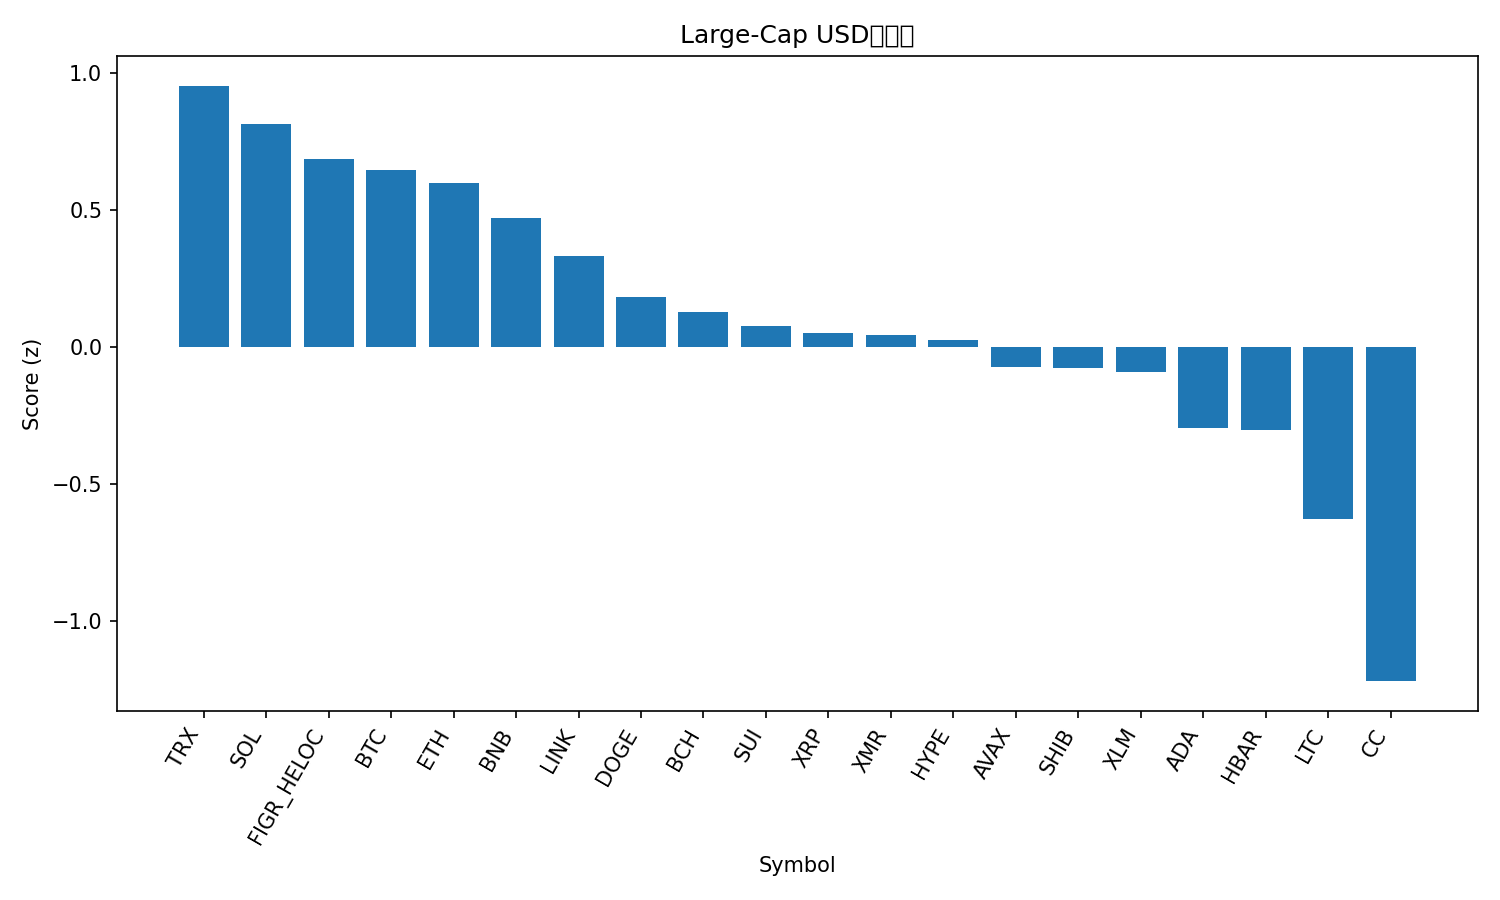

The file beside this chart, header and first rows:
rank, name, symbol, price, pct_1h, pct_24h, pct_7d, pct_1h_vs_btc, pct_24h_vs_btc, pct_7d_vs_btc, market_cap_rank, market_cap, volume_usd, score
1, TRON, TRX, 0.308, -0.07154, 0.3596, 4.924, -0.05185, 1.838, -0.6511, 9, 29211567368, 947276238, 0.9527
2, Solana, SOL, 143.4, 0.06909, -0.7927, 3.81, 0.08878, 0.6854, -1.765, 6, 81101638204, 4316638653, 0.8141
3, Figure Heloc, FIGR_HELOC, 1.03, 0.0, -0.7177, -0.4128, 0.01969, 0.7605, -5.988, 11, 15057977082, 142660566, 0.6858
4, Bitcoin, BTC, 95414, -0.01969, -1.478, 5.575, 0.0, 0.0, 0.0, 1, 1905508997145, 51976889433, 0.6438
5, Ethereum, ETH, 3305, -0.03184, -1.683, 7.065, -0.01215, -0.205, 1.49, 2, 398893685880, 23953881898, 0.5979
6, BNB, BNB, 933.2, -0.2683, -0.8993, 4.918, -0.2487, 0.5789, -0.6563, 4, 127356832387, 1426127787, 0.4713
7, Chainlink, LINK, 13.73, -0.0186, -2.544, 4.607, 0.001093, -1.066, -0.9674, 20, 9724303202, 472033276, 0.3302
8, Dogecoin, DOGE, 0.1381, 0.323, -4.214, -1.532, 0.3427, -2.736, -7.107, 10, 23232724110, 1479039286, 0.182
9, Bitcoin Cash, BCH, 599.5, -0.0168, -2.764, -4.9, 0.002892, -1.286, -10.48, 17, 11980471546, 825313809, 0.1266
10, Sui, SUI, 1.78, -0.2141, -2.424, -0.9958, -0.1945, -0.946, -6.571, 28, 6741103386, 740598966, 0.07527
11, XRP, XRP, 2.06, -0.1744, -2.653, -1.977, -0.1547, -1.175, -7.552, 5, 125107107917, 2700357732, 0.04947
12, Monero, XMR, 703.6, -0.7919, -3.971, 53.47, -0.7722, -2.493, 47.89, 14, 12977576352, 381513196, 0.04451
13, Hyperliquid, HYPE, 24.94, -0.5307, -1.224, -1.983, -0.511, 0.2537, -7.557, 30, 5945117743, 193593522, 0.02411
14, Avalanche, AVAX, 13.78, -0.02141, -4.002, 0.5722, -0.001716, -2.524, -5.003, 31, 5939064552, 312754822, -0.07431
15, Shiba Inu, SHIB, 8.41e-06, -0.4269, -2.044, -2.786, -0.4072, -0.5655, -8.361, 34, 4957642799, 96716926, -0.07608
16, Stellar, XLM, 0.2248, -0.2398, -3.058, -0.7429, -0.2201, -1.58, -6.318, 26, 7295711341, 160566496, -0.09282
17, Cardano, ADA, 0.3909, -0.2803, -3.817, 0.008522, -0.2606, -2.338, -5.566, 12, 14378190940, 536000880, -0.2938
18, Hedera, HBAR, 0.1166, -0.1872, -4.096, -2.203, -0.1675, -2.618, -7.778, 33, 4995043464, 158909280, -0.3041
19, Litecoin, LTC, 72.44, -0.3258, -4.32, -10.67, -0.3061, -2.842, -16.24, 32, 5560831310, 767342314, -0.6285
20, Canton, CC, 0.1298, -1.299, -3.261, -3.295, -1.279, -1.783, -8.87, 35, 4850852574, 11987375, -1.218
21, Zcash, ZEC, 408.1, -1.354, -7.821, -6.504, -1.334, -6.342, -12.08, 27, 6749861452, 619408775, -2.372
